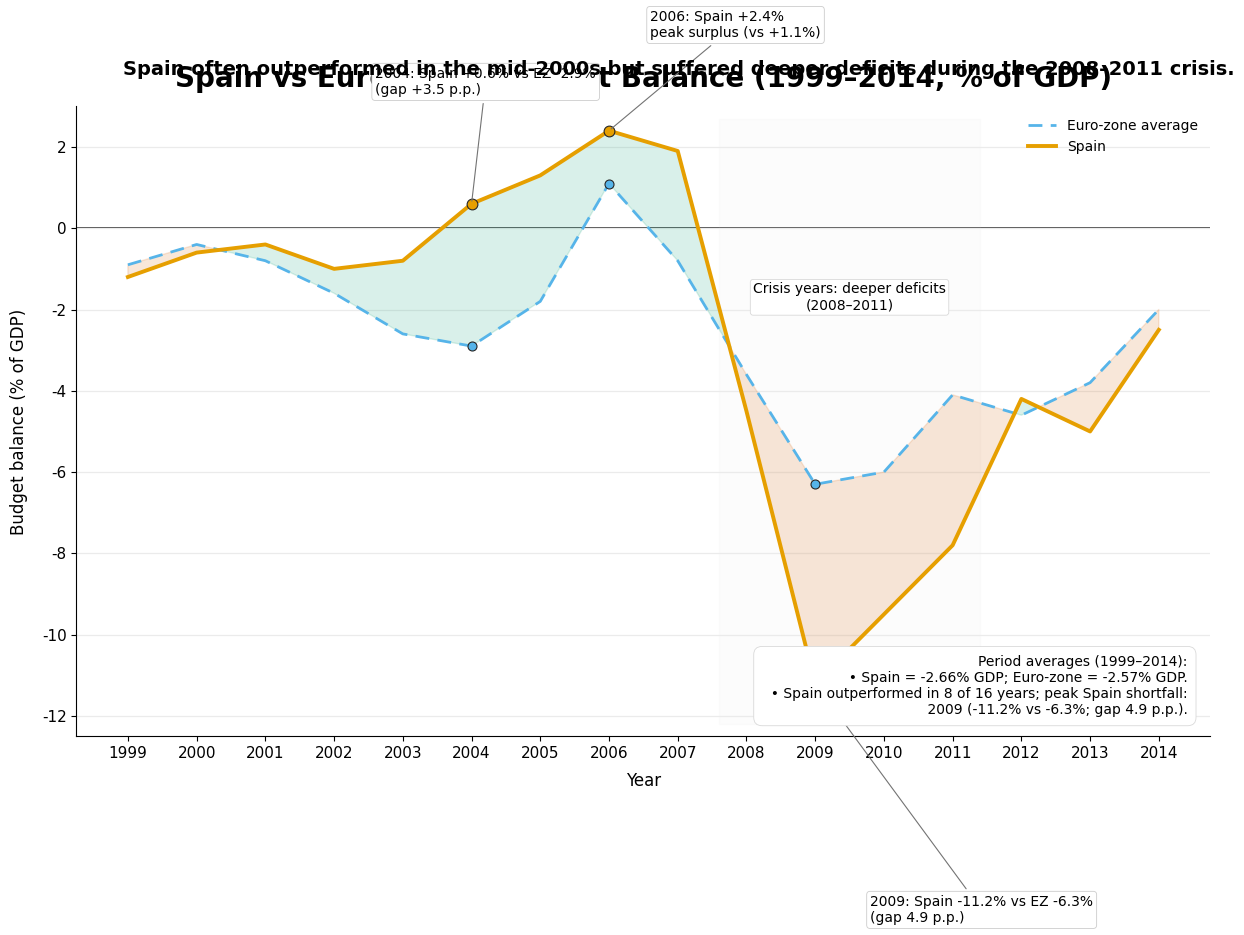

Generate this figure with matplotlib: (Note: this script raises an exception after producing the figure.)
import matplotlib.pyplot as plt
import numpy as np

# Data (from the provided dataset)
years = np.array([1999, 2000, 2001, 2002, 2003, 2004, 2005, 2006,
                  2007, 2008, 2009, 2010, 2011, 2012, 2013, 2014])
spain = np.array([-1.2, -0.6, -0.4, -1.0, -0.8, 0.6, 1.3, 2.4,
                  1.9, -4.5, -11.2, -9.5, -7.8, -4.2, -5.0, -2.5])
euro = np.array([-0.9, -0.4, -0.8, -1.6, -2.6, -2.9, -1.8, 1.1,
                 -0.8, -3.6, -6.3, -6.0, -4.1, -4.6, -3.8, -2.0])

# Derived statistics for summary box
avg_spain = spain.mean()
avg_euro = euro.mean()
years_spain_outperformed = int((spain > euro).sum())
# Peak Spain shortfall (most negative Spain value)
idx_peak_shortfall = np.argmin(spain)
year_peak_shortfall = years[idx_peak_shortfall]
spain_peak = spain[idx_peak_shortfall]
euro_peak = euro[idx_peak_shortfall]
gap_peak = abs(spain_peak - euro_peak)

# Colors and styling (colorblind-safe pair)
color_spain = "#E69F00"   # warm/orange for Spain
color_euro = "#56B4E9"    # cool blue for Euro-zone average
color_good = "#009E73"    # green/teal for Spain better
color_bad = "#D55E00"     # red/orange-red for Spain worse

# Figure setup (wide 16:9)
plt.rcParams.update({
    "font.family": "DejaVu Sans",
})
fig, ax = plt.subplots(figsize=(14, 7.875))  # 16:9-like ratio

# Background and grid
ax.set_facecolor("white")
ax.yaxis.grid(True, color="0.92", linewidth=0.9)  # subtle horizontal gridlines
ax.xaxis.grid(False)

# Plot the Euro-zone average (secondary, thinner dashed)
ax.plot(years, euro, label="Euro‑zone average",
        color=color_euro, linewidth=2.0, linestyle=(0, (5, 3)), zorder=3)

# Plot Spain (primary, thicker solid)
ax.plot(years, spain, label="Spain",
        color=color_spain, linewidth=2.8, linestyle='-', zorder=4)

# Fill the area between lines with sign-dependent colors
mask_spain_better = spain > euro
mask_spain_worse = spain < euro

# Spain better: fill with green/teal
ax.fill_between(years, spain, euro, where=mask_spain_better,
                interpolate=True, color=color_good, alpha=0.15, zorder=2)
# Spain worse: fill with red tint
ax.fill_between(years, spain, euro, where=mask_spain_worse,
                interpolate=True, color=color_bad, alpha=0.15, zorder=2)

# Horizontal zero line emphasized
ax.axhline(0, color="0.3", linewidth=1.4, zorder=1)

# Axes labels and ticks
ax.set_xlabel("Year", fontsize=12, labelpad=8)
ax.set_ylabel("Budget balance (% of GDP)", fontsize=12, labelpad=10)
ax.set_xticks(years)
ax.set_xticklabels([str(int(y)) for y in years], fontsize=11)
ax.set_yticks(np.arange(-12, 4, 2))
ax.set_yticklabels([f"{y:g}" for y in np.arange(-12, 4, 2)], fontsize=11)

# Y-axis range symmetric around extremes as requested
ax.set_ylim(-12.5, 3)

# Remove top/right spines for a clean look
for spine in ["top", "right"]:
    ax.spines[spine].set_visible(False)
ax.spines["left"].set_linewidth(0.8)
ax.spines["bottom"].set_linewidth(0.8)

# Title and subtitle
title = "Spain vs Euro‑Zone: Budget Balance (1999–2014, % of GDP)"
subtitle = "Spain often outperformed in the mid‑2000s but suffered deeper deficits during the 2008–2011 crisis."
ax.set_title(title, fontsize=20, fontweight="bold", pad=14)
# place subtitle as a separate text just below the title
fig.text(0.5, 0.92, subtitle, ha="center", fontsize=14, fontweight=600)

# Legend (compact, top-right)
legend = ax.legend(loc="upper right", fontsize=10, frameon=False)

# Annotated years: 2004 (Spain surplus vs EZ deficit), 2006 (Spain peak surplus),
# 2009 (largest Spain deficit), and grouped 2008–2011 as crisis years.
annot_years = [2004, 2006, 2009]
annotations = {}
for y in annot_years:
    idx = np.where(years == y)[0][0]
    annotations[y] = {
        "x": years[idx],
        "spain": spain[idx],
        "euro": euro[idx],
        "gap": spain[idx] - euro[idx],
        "idx": idx
    }

# Plot markers for annotated points only
for y, info in annotations.items():
    ax.scatter(info["x"], info["spain"], s=60, color=color_spain,
               edgecolor="0.15", linewidth=0.8, zorder=6)
    ax.scatter(info["x"], info["euro"], s=42, color=color_euro,
               edgecolor="0.15", linewidth=0.8, zorder=5)

# Add numeric labels and small callouts with thin leader lines
annot_props = dict(boxstyle="round,pad=0.25", fc="white", ec="0.8", linewidth=0.6)
arrowprops = dict(arrowstyle="-", color="0.45", linewidth=0.8)
# 2004
a = annotations[2004]
text_2004 = f"2004: Spain {a['spain']:+.1f}% vs EZ {a['euro']:+.1f}%\n(gap {a['gap']:+.1f} p.p.)"
ax.annotate(text_2004,
            xy=(a["x"], a["spain"]),
            xytext=(a["x"] - 1.4, a["spain"] + 3.0),
            fontsize=10, ha="left", va="center",
            bbox=annot_props, arrowprops=arrowprops, zorder=8)

# 2006
a = annotations[2006]
text_2006 = f"2006: Spain {a['spain']:+.1f}%\npeak surplus (vs {a['euro']:+.1f}%)"
ax.annotate(text_2006,
            xy=(a["x"], a["spain"]),
            xytext=(a["x"] + 0.6, a["spain"] + 2.6),
            fontsize=10, ha="left", va="center",
            bbox=annot_props, arrowprops=arrowprops, zorder=8)

# 2009 (largest shortfall)
a = annotations[2009]
text_2009 = f"2009: Spain {a['spain']:+.1f}% vs EZ {a['euro']:+.1f}%\n(gap {abs(a['gap']):.1f} p.p.)"
ax.annotate(text_2009,
            xy=(a["x"], a["spain"]),
            xytext=(a["x"] + 0.8, a["spain"] - 5.2),
            fontsize=10, ha="left", va="top",
            bbox=annot_props, arrowprops=arrowprops, zorder=8)

# Group annotation for crisis years 2008-2011: subtle background highlight + label
x0 = 2008 - 0.4
x1 = 2011 + 0.4
ax.axvspan(x0, x1, ymin=0.02, ymax=0.98, color="0.85", alpha=0.06, zorder=1)
# text for the group, placed above the lines within the plotted area
ax.text((2008 + 2011) / 2, -1.7, "Crisis years: deeper deficits\n(2008–2011)",
        ha="center", va="center", fontsize=10, bbox=dict(boxstyle="round,pad=0.2",
                                                          fc="white", ec="0.85", linewidth=0.6),
        zorder=9)

# Summary box / caption (bottom-right)
summary_text = (
    f"Period averages (1999–2014):\n"
    f"  • Spain = {avg_spain:+.2f}% GDP; Euro‑zone = {avg_euro:+.2f}% GDP.\n"
    f"  • Spain outperformed in {years_spain_outperformed} of 16 years; peak Spain shortfall:\n"
    f"    {int(year_peak_shortfall)} ({spain_peak:+.1f}% vs {euro_peak:+.1f}%; gap {gap_peak:.1f} p.p.)."
)
# Place box in axes coordinates anchored to lower right
ax.text(0.98, 0.03, summary_text, ha="right", va="bottom",
        transform=ax.transAxes, fontsize=10, bbox=dict(boxstyle="round,pad=0.6",
                                                       fc="white", ec="0.85", linewidth=0.6),
        zorder=10)

# Tweak layout for hierarchy and spacing
plt.subplots_adjust(top=0.88, right=0.88, left=0.07, bottom=0.08)

# Ensure everything fits cleanly
plt.savefig("generated/spain_factor4_1_design.png", dpi=300, bbox_inches="tight")